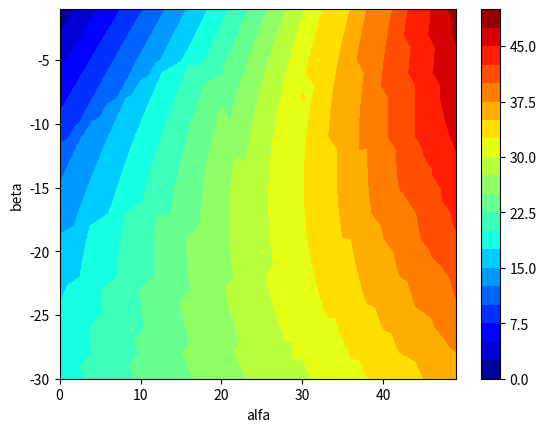

Reproduce this figure in Python.
import numpy as np
import matplotlib.pyplot as plt
import matplotlib.cm as cm

g=-9.81
beta=np.deg2rad(np.arange(-30,0))
v=300
alfa=np.deg2rad(np.arange(0,50))
dt=1
ugao = np.zeros([len(beta),len(alfa)]) #matrica od br uglova
for i in range(len(beta)):
   for j in range(len(alfa)):
    x=0;y=0   
    vx=v*np.cos(alfa[j])
    vy=v*np.sin(alfa[j])

    while x==0 or y>np.tan(beta[i])*x: #jer je beta neg pa je >
        vy+=g*dt
        x+=vx*dt
        y+=vy*dt

    ugao[i][j]= np.abs(np.arctan(vy/vx)-beta[i])

plt.figure()
plt.contourf(np.rad2deg(alfa),np.rad2deg(beta),np.rad2deg(ugao),20,cmap=cm.jet)
plt.xlabel('alfa')
plt.ylabel('beta')
plt.colorbar()
plt.show()

#alfa = 30 -> pri manjem beta odnosno vecem nagibu ce se domet pomeriti za vece alfa